Labelled photos from "vision", an image-classification folder in Woodsy2660/weld-fusion-thesis. The possible labels are: crack, lack of fusion, porosity.

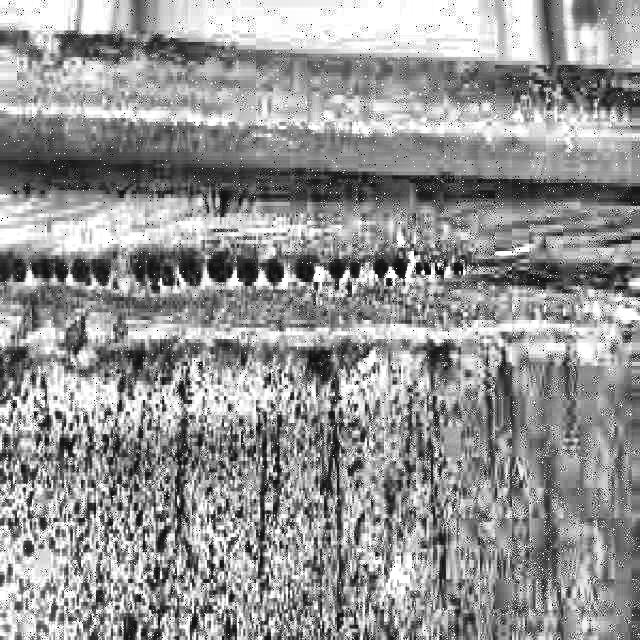
Label: porosity

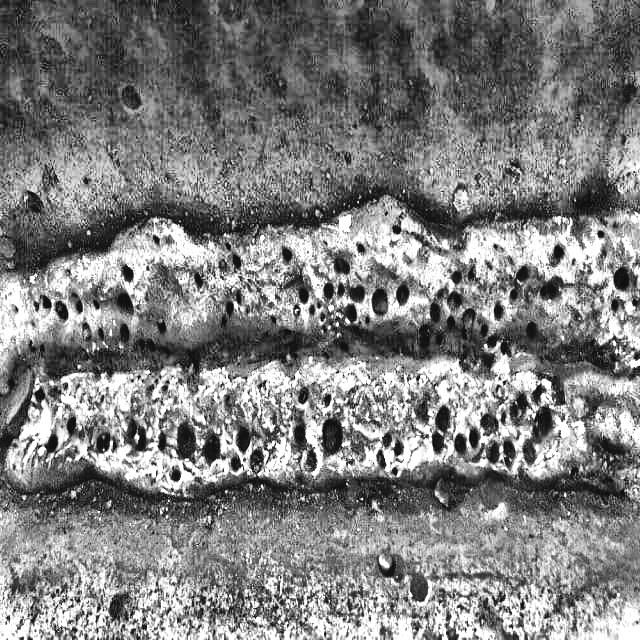
Label: porosity

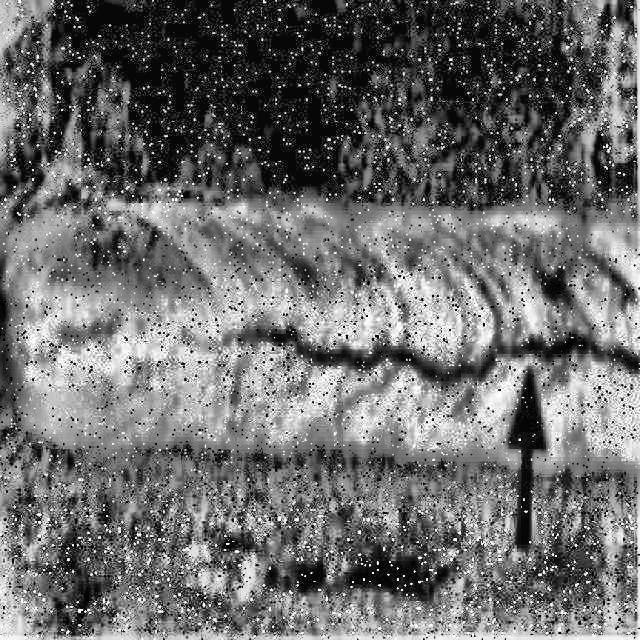
Label: crack

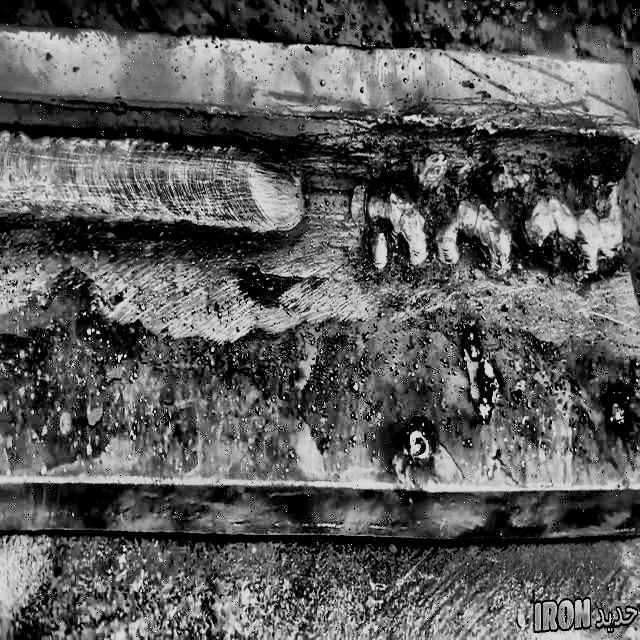
Label: lack of fusion

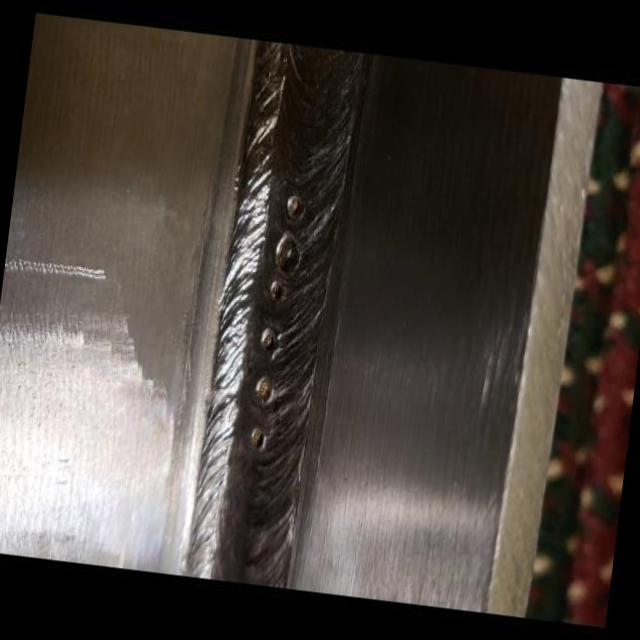
Label: lack of fusion

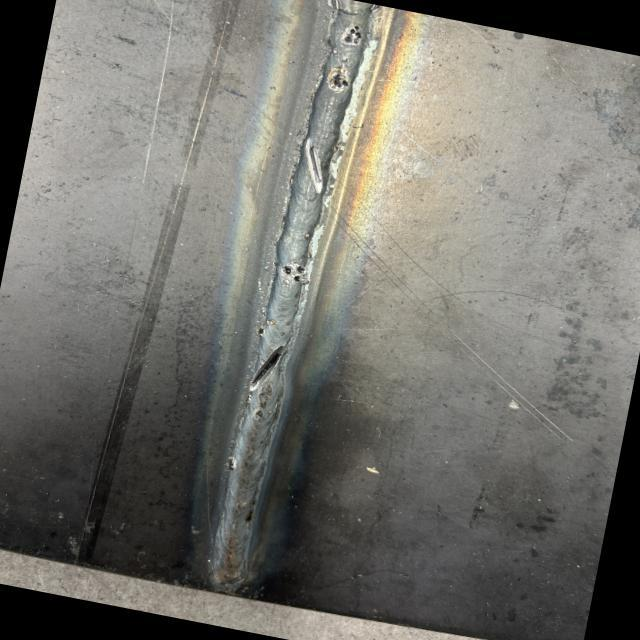
Label: lack of fusion
